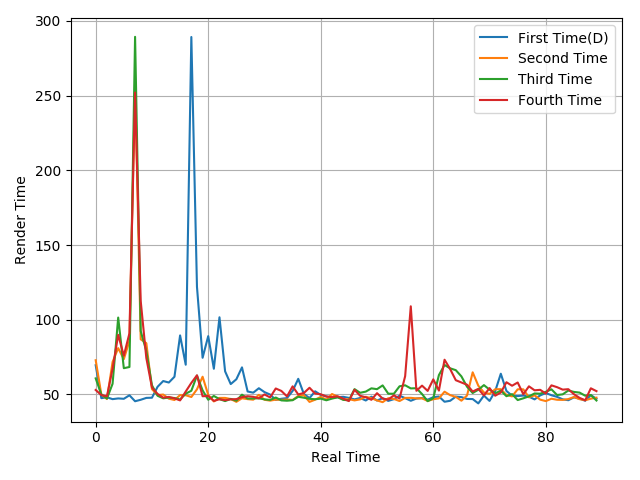

The data file committed next to this chart (first rows):
69.58, 47.53, 48.09, 46.89, 47.36, 47.12, 49.46, 45.48, 46.46, 47.72, 47.84, 55.16, 58.99, 58, 61.86, 89.51, 69.92, 289.16, 122.03, 74.57, 89.04, 67.22, 101.65, 65.48
72.92, 50.05, 46.96, 71.72, 81.01, 73.62, 85.9, 258.7, 86.92, 84.34, 53.58, 49.59, 49.96, 47.2, 46.31, 49.56, 49.49, 48.32, 53.47, 61.88, 49.74, 45.35, 47.71, 47.71
60.77, 50.08, 47.29, 57.16, 101.5, 67.59, 68.39, 289.3, 92.43, 78.99, 56.15, 49.14, 47.44, 47.96, 47.63, 46.65, 50.55, 52.5, 62.64, 52.76, 46.47, 49, 46.9, 45.58
53.01, 49.61, 48.8, 67.14, 89.91, 75.96, 90.96, 252, 112.6, 74.36, 54.66, 50.38, 47.86, 48.35, 47.41, 46.05, 51.98, 57.76, 62.82, 48.82, 49.01, 45.71, 46.82, 46.17
